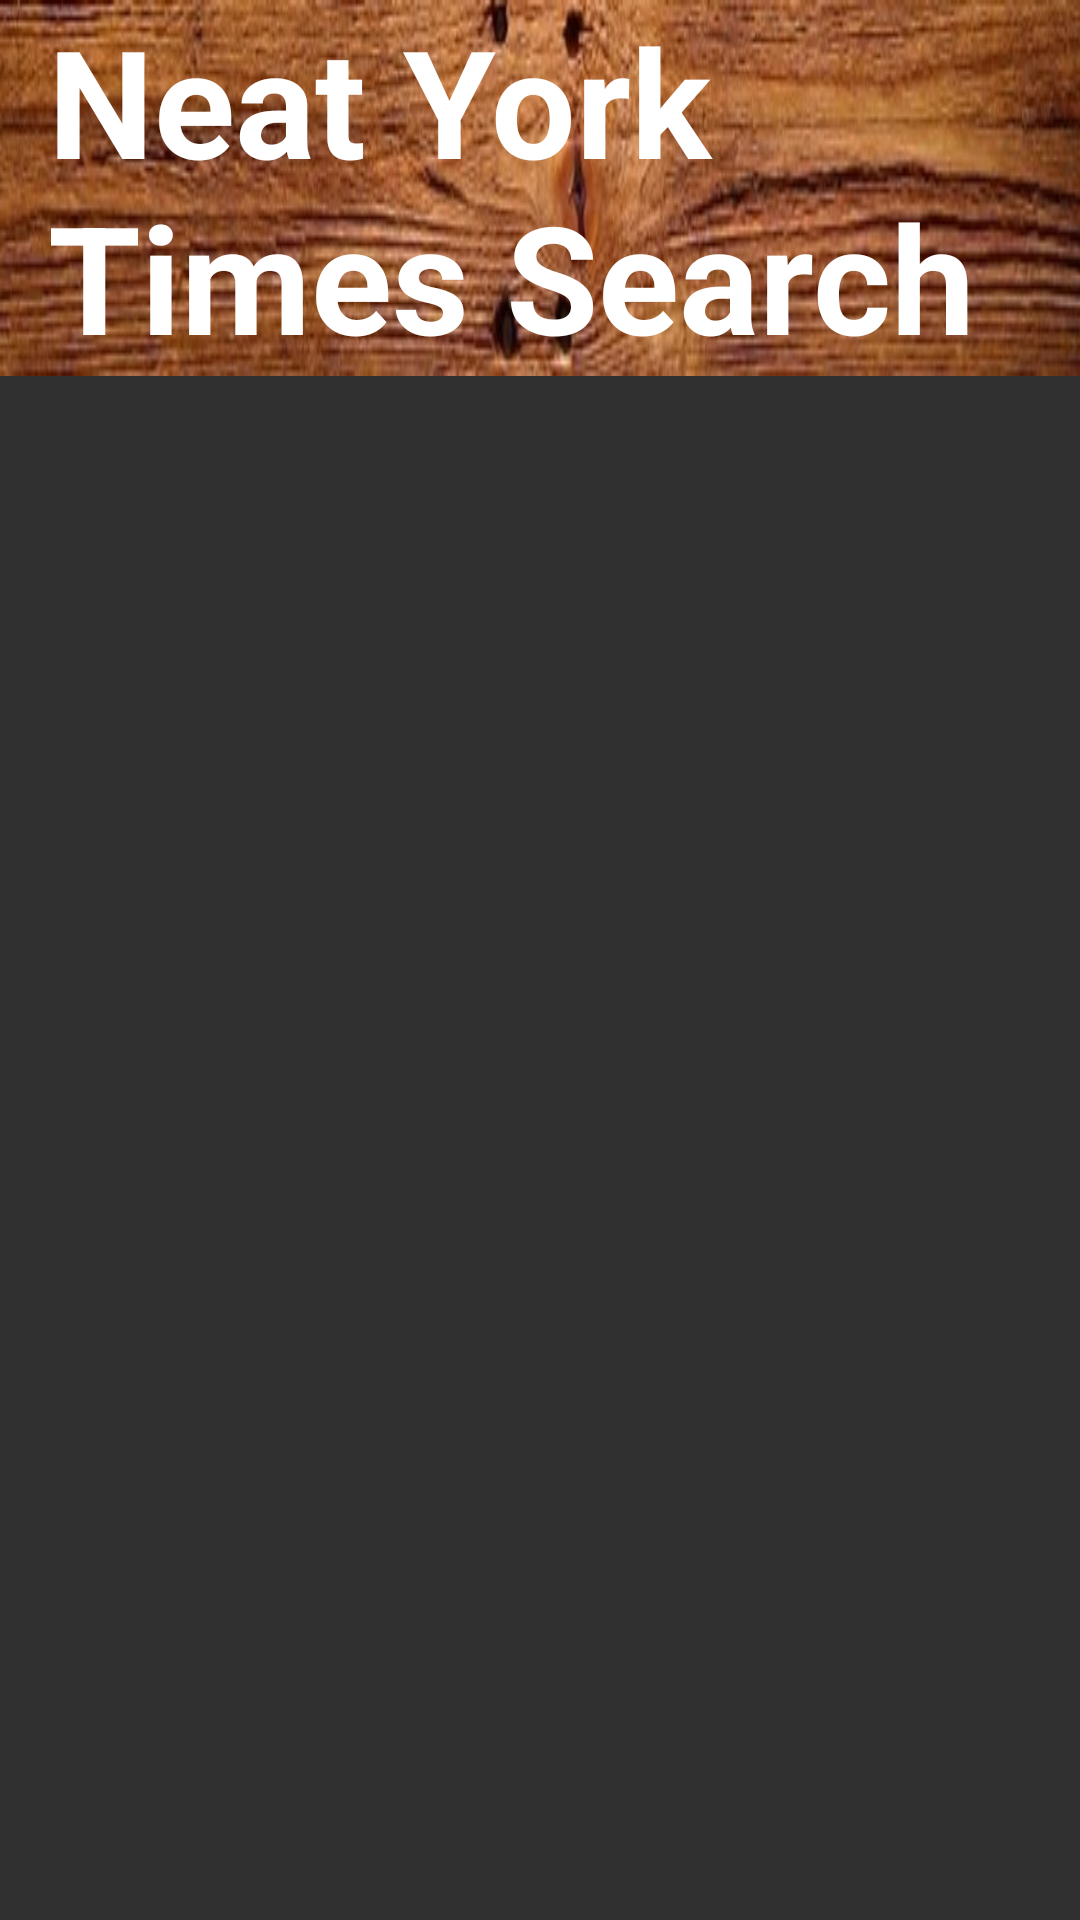

Produce the Android XML layout that renders to this screen, including the resource entries it uses.
<!-- AndroidManifest.xml: application theme AppTheme -->
<!-- res/layout/activity_neat_nytmain.xml -->
<?xml version="1.0" encoding="utf-8"?>
<RelativeLayout xmlns:android="http://schemas.android.com/apk/res/android"
    xmlns:tools="http://schemas.android.com/tools"
    android:layout_width="match_parent"
    android:layout_height="match_parent"
    tools:context=".Activity.ArticleSearchActivity">

   <android.support.v7.widget.Toolbar
       android:layout_height="wrap_content"
       android:layout_width="match_parent"
       android:background="@drawable/wood_banner_3"
       android:titleTextColor="@android:color/white"
       android:id="@+id/tbArticleMain">

       <TextView
           android:layout_width="wrap_content"
           android:layout_height="wrap_content"
           android:text="Neat York Times Search"
           android:layout_gravity="center"
           android:textSize="50sp"
           android:textStyle="bold"
           android:textColor="@android:color/white"
           android:id="@+id/toolbar_title" />

       </android.support.v7.widget.Toolbar>

   <android.support.v7.widget.RecyclerView
       android:layout_width="match_parent"
       android:layout_height="match_parent"
       android:background="@drawable/wood_background_2"
       android:layout_below="@id/tbArticleMain"
       android:id="@+id/rvArticles" />

</RelativeLayout>
<!-- resources referenced by this layout -->
<resources>
  <!-- drawable wood_banner_3: png bitmap (drawable, 111826 bytes) -->
  <style name="AppTheme" parent="Theme.AppCompat.NoActionBar">
          
          <item name="colorPrimary">@color/colorPrimary</item>
          <item name="colorPrimaryDark">@color/colorPrimaryDark</item>
          <item name="colorAccent">@color/colorAccent</item>
      </style>
  <color name="colorPrimary">#3F51B5</color>
  <color name="colorPrimaryDark">#935628</color>
  <color name="colorAccent">#FF4081</color>
</resources>
